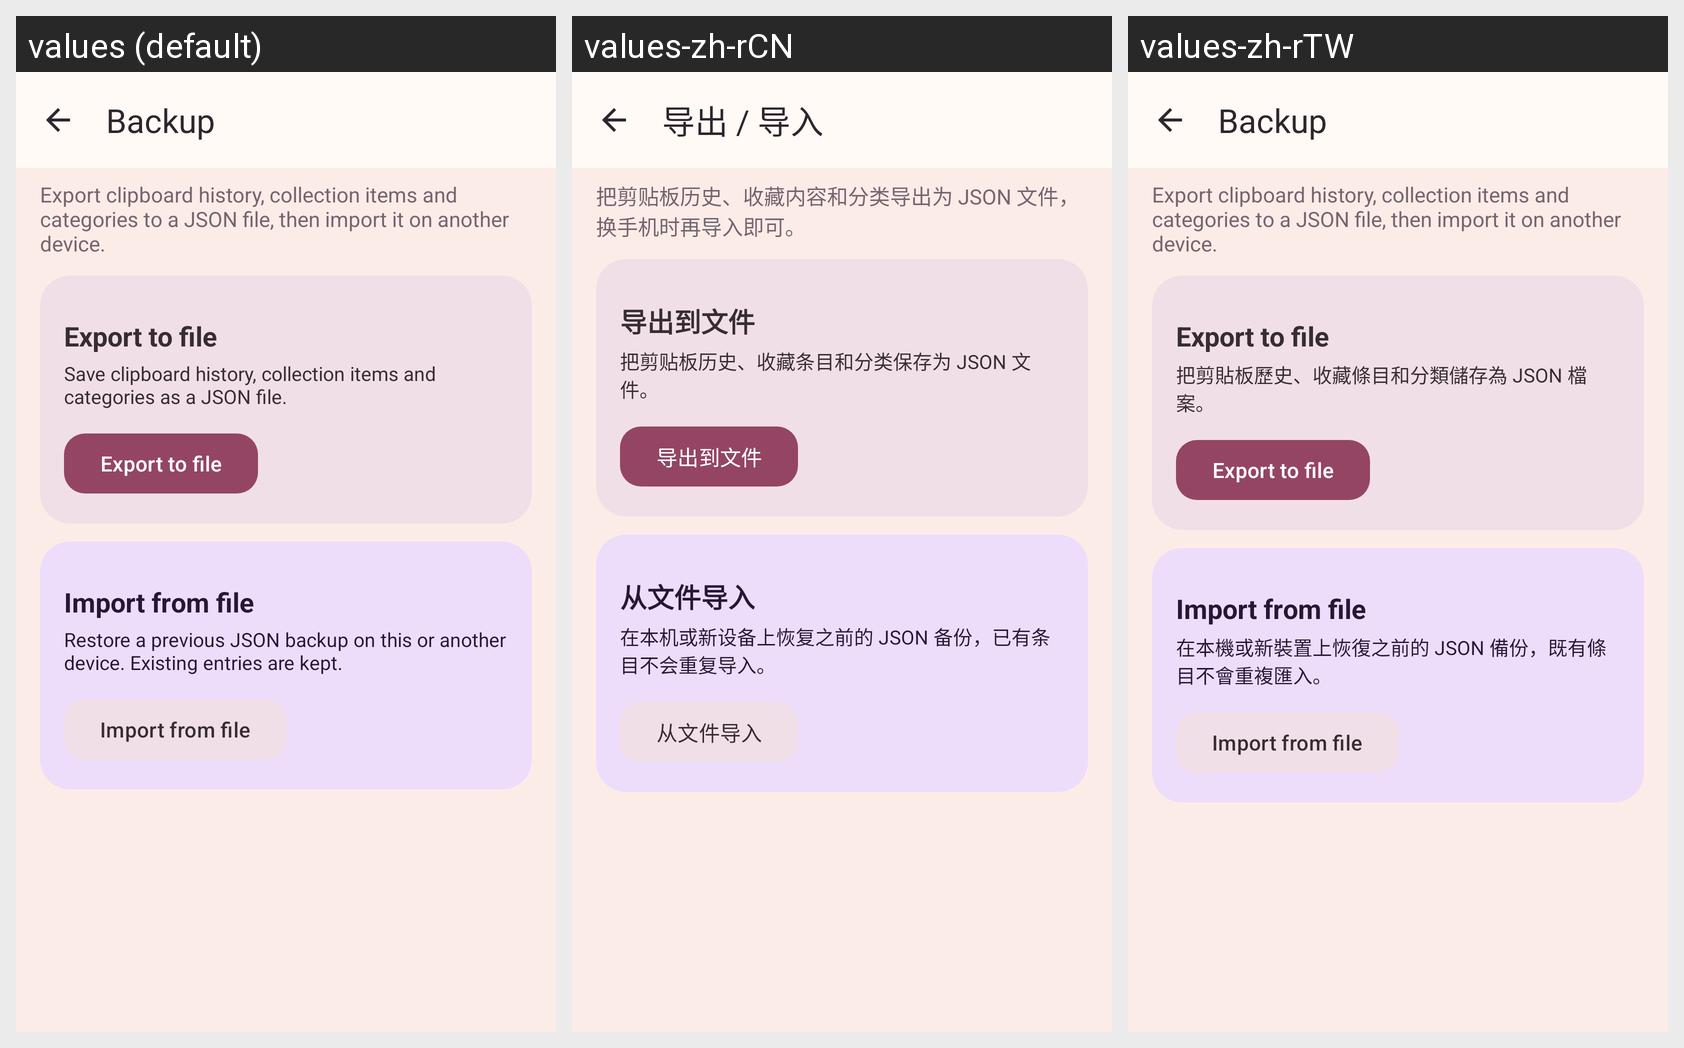

Here is an Android app screen in its default locale and in the app's own translations. Write out the translated-string differences for the strings that appear on this screen.
Android screen res/layout/activity_data_transfer.xml rendered under 3 locales, left to right: values (default), values-zh-rCN, values-zh-rTW. Device: Nexus 5 (rendered at 1080×1920; each locale shown at half size, 540×960, under a caption strip naming it); theme Theme.TrimeAppTheme.
Strings drawn on this screen, with the default value and each locale's value (text and hints the layout hard-codes, and strings that could not be matched under every locale, appear in the picture but are not listed):

data_transfer
  values: Backup
  values-zh-rCN: 导出 / 导入
  values-zh-rTW: Backup  [not translated; the default value is used]

data_transfer_desc
  values: Export clipboard history, collection items and categories to a JSON file, then import it on another device.
  values-zh-rCN: 把剪贴板历史、收藏内容和分类导出为 JSON 文件，换手机时再导入即可。
  values-zh-rTW: Export clipboard history, collection items and categories to a JSON file, then import it on another device.  [not translated; the default value is used]

data_export
  values: Export to file
  values-zh-rCN: 导出到文件
  values-zh-rTW: Export to file  [not translated; the default value is used]

data_export_desc
  values: Save clipboard history, collection items and categories as a JSON file.
  values-zh-rCN: 把剪贴板历史、收藏条目和分类保存为 JSON 文件。
  values-zh-rTW: 把剪貼板歷史、收藏條目和分類儲存為 JSON 檔案。

data_import
  values: Import from file
  values-zh-rCN: 从文件导入
  values-zh-rTW: Import from file  [not translated; the default value is used]

data_import_desc
  values: Restore a previous JSON backup on this or another device. Existing entries are kept.
  values-zh-rCN: 在本机或新设备上恢复之前的 JSON 备份，已有条目不会重复导入。
  values-zh-rTW: 在本機或新裝置上恢復之前的 JSON 備份，既有條目不會重複匯入。
